6-way image classification set "images" from GitHub (MIKIHERSHCOVITZ/ProductPrediction); label vocabulary: cakes cupcakes snack cakes, candy, chips pretzels snacks, chocolate, cookies biscuits, popcorn peanuts seeds related snacks.

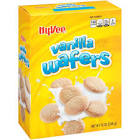
Label: cookies biscuits

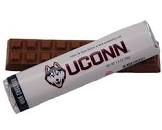
Label: chocolate

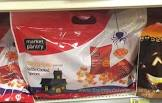
Label: popcorn peanuts seeds related snacks

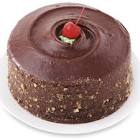
Label: cakes cupcakes snack cakes

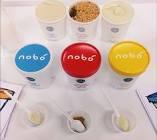
Label: candy

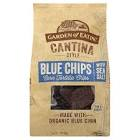
Label: chips pretzels snacks
